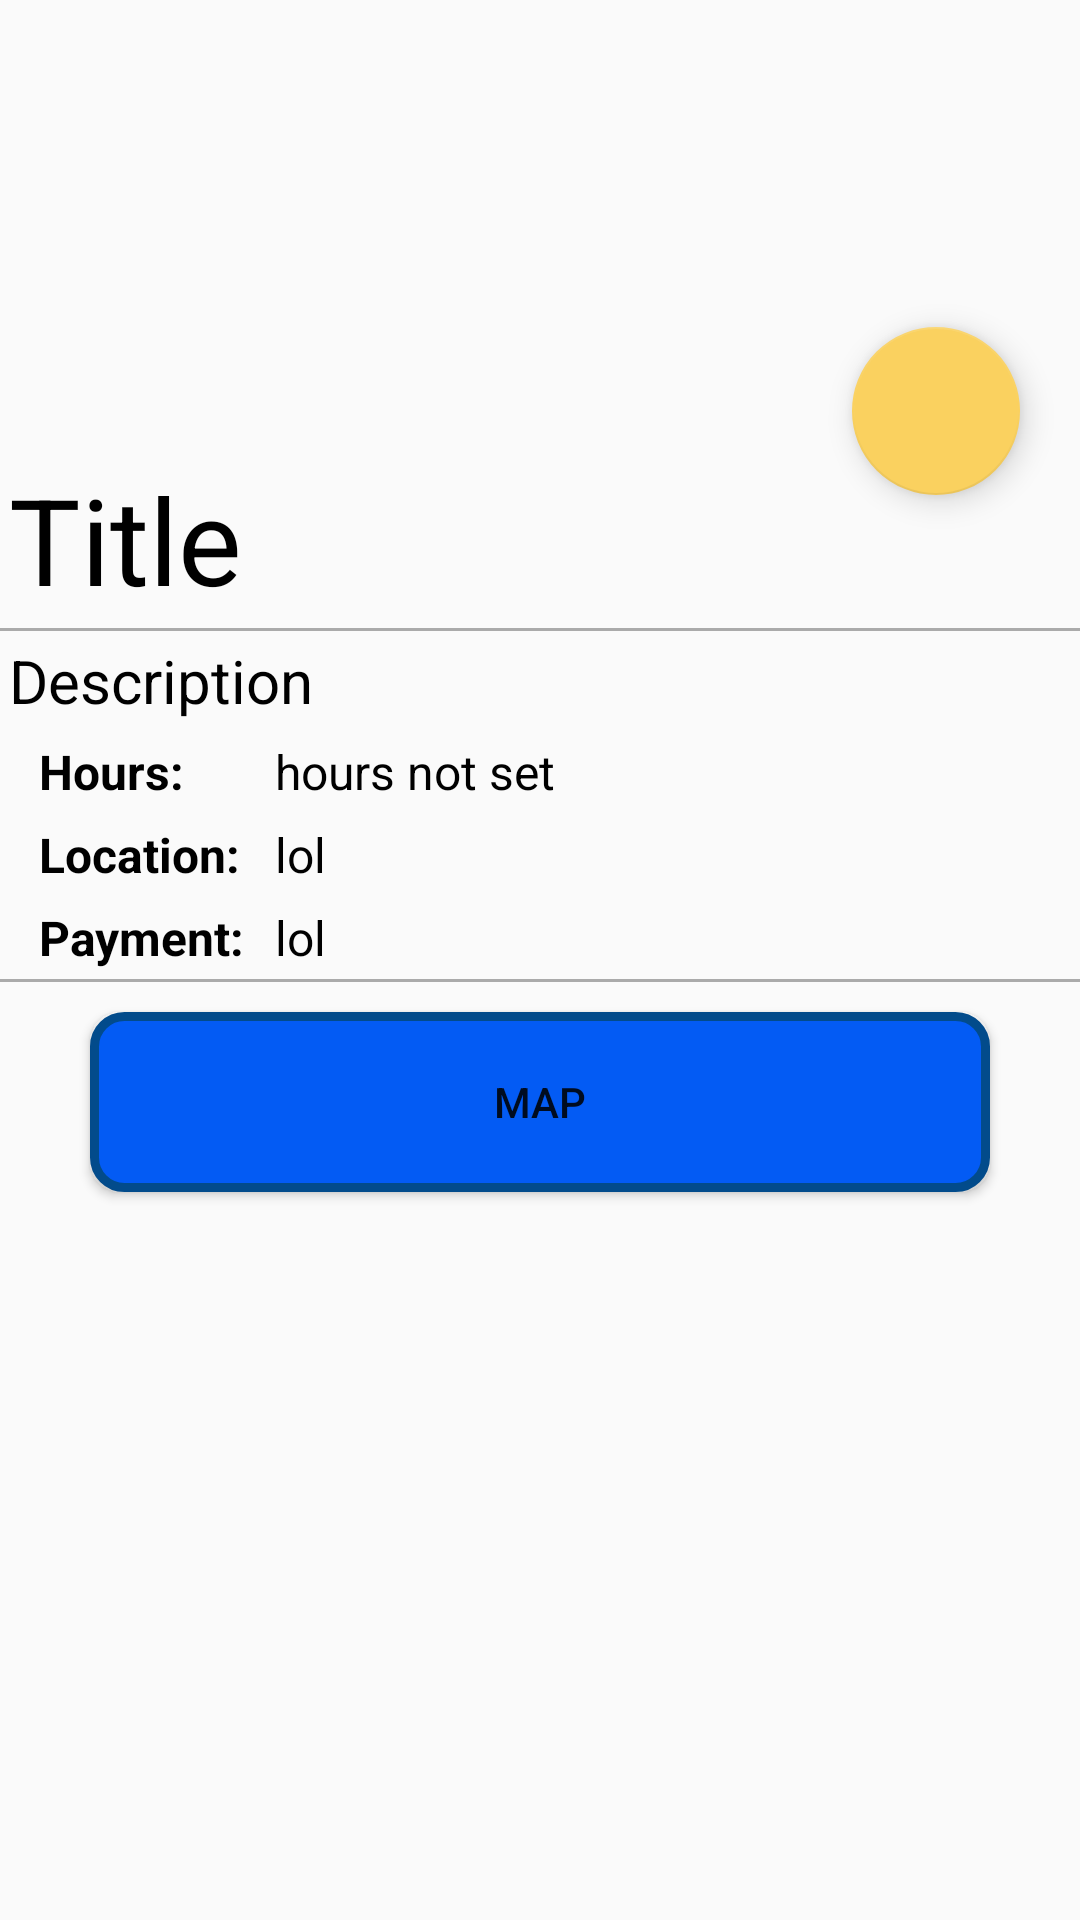

Here is an Android app screen rendered from its layout file. Give the layout XML and the strings, colors and styles it references.
<!-- AndroidManifest.xml: application theme AppTheme -->
<!-- res/layout/activity_dining_hall_display_page.xml -->
<?xml version="1.0" encoding="utf-8"?>
<androidx.constraintlayout.widget.ConstraintLayout xmlns:android="http://schemas.android.com/apk/res/android"
    xmlns:app="http://schemas.android.com/apk/res-auto"
    xmlns:tools="http://schemas.android.com/tools"
    android:layout_width="match_parent"
    android:layout_height="match_parent"
    tools:context=".DiningHallDisplayPage">

    <ImageView
        android:id="@+id/dhImage"
        android:layout_width="match_parent"
        android:layout_height="150dp"
        app:layout_constraintStart_toStartOf="parent"
        app:layout_constraintTop_toTopOf="parent"
        app:srcCompat="@drawable/wotm_icon" />

    <Space
        android:id="@+id/spacer"
        android:layout_width="20dp"
        android:layout_height="15dp"
        app:layout_constraintRight_toRightOf="@+id/dhImage"
        app:layout_constraintTop_toBottomOf="@+id/dhImage" />

    <com.google.android.material.floatingactionbutton.FloatingActionButton
        android:id="@+id/fab2"
        android:layout_width="wrap_content"
        android:layout_height="wrap_content"
        android:background="@color/colorAccent"
        android:foregroundGravity="right|bottom"

        android:onClick="favorite"
        app:layout_constraintBottom_toBottomOf="@+id/spacer"
        app:layout_constraintRight_toLeftOf="@+id/spacer"
        />

    <TextView
        android:id="@+id/DH_title"
        android:layout_width="327dp"
        android:layout_height="wrap_content"
        android:padding="3dip"
        android:text="Title"
        android:textColor="@android:color/black"
        android:textSize="40dp"
        app:layout_constraintTop_toBottomOf="@+id/dhImage" />

    

    <LinearLayout
        android:id="@+id/linearLayout2"
        android:layout_width="match_parent"
        android:layout_height="449dp"
        android:orientation="vertical"
        app:layout_constraintTop_toBottomOf="@+id/DH_title">

        <View
            android:layout_width="match_parent"
            android:layout_height="1dp"
            android:background="@android:color/darker_gray" />

        <TextView
            android:layout_width="match_parent"
            android:layout_height="wrap_content"
            android:padding="3dip"
            android:text="Description"
            android:textColor="@android:color/black"
            android:textSize="20dp" />

        <TableLayout
            android:layout_width="match_parent"
            android:layout_height="wrap_content"
            android:paddingLeft="10dip">

            <TableRow
                android:layout_width="match_parent"
                android:layout_height="match_parent">

                <TextView
                    android:padding="3dip"
                    android:text="Hours: "
                    android:textColor="@android:color/background_dark"
                    android:textSize="16sp"
                    android:textStyle="bold" />

                <TextView
                    android:id="@+id/hour_details"
                    android:padding="3dip"
                    android:text="hours not set"
                    android:textColor="@android:color/black"
                    android:textSize="16sp" />

            </TableRow>

            <TableRow
                android:layout_width="match_parent"
                android:layout_height="match_parent">

                <TextView
                    android:padding="3dip"
                    android:text="Location: "
                    android:textColor="@android:color/background_dark"
                    android:textSize="16sp"
                    android:textStyle="bold" />

                <TextView
                    android:id="@+id/location"
                    android:padding="3dip"
                    android:text="lol"
                    android:textColor="@android:color/background_dark"
                    android:textSize="16sp" />

            </TableRow>

            <TableRow
                android:layout_width="match_parent"
                android:layout_height="match_parent">

                <TextView
                    android:padding="3dip"
                    android:text="Payment: "
                    android:textColor="@android:color/black"
                    android:textSize="16sp"
                    android:textStyle="bold" />

                <TextView
                    android:id="@+id/payment_details"
                    android:padding="3dip"
                    android:text="lol"
                    android:textColor="@android:color/black"
                    android:textSize="16sp" />

            </TableRow>

        </TableLayout>

        <View
            android:layout_width="match_parent"
            android:layout_height="1dp"
            android:background="@android:color/darker_gray" />


        <Button
            android:id="@+id/mapBTN"
            android:layout_width="300dp"
            android:layout_height="60dp"
            android:layout_gravity="center_horizontal"
            android:layout_marginTop="10dp"
            android:layout_marginBottom="10dp"
            android:background="@drawable/rounded_button"

            android:text="Map" />


    </LinearLayout>




</androidx.constraintlayout.widget.ConstraintLayout>
<!-- resources referenced by this layout -->
<resources>
  <color name="colorAccent">#fad15f</color>
  <!-- drawable rounded_button (drawable) -->
  <?xml version="1.0" encoding="UTF-8"?>
  <shape xmlns:android="http://schemas.android.com/apk/res/android">
      <corners android:radius="10dp" />
      <stroke android:color="#024b8b" android:width="3dp" />
      <solid android:color="#035BF4" />
  </shape>
  <style name="AppTheme" parent="Theme.AppCompat.Light.DarkActionBar">
          
          <item name="colorPrimary">@color/colorPrimary</item>
          <item name="colorPrimaryDark">@color/colorPrimaryDark</item>
          <item name="colorAccent">@color/colorAccent</item>
      </style>
  <color name="colorPrimary">#007ac1</color>
  <color name="colorPrimaryDark">#024b8b</color>
</resources>
